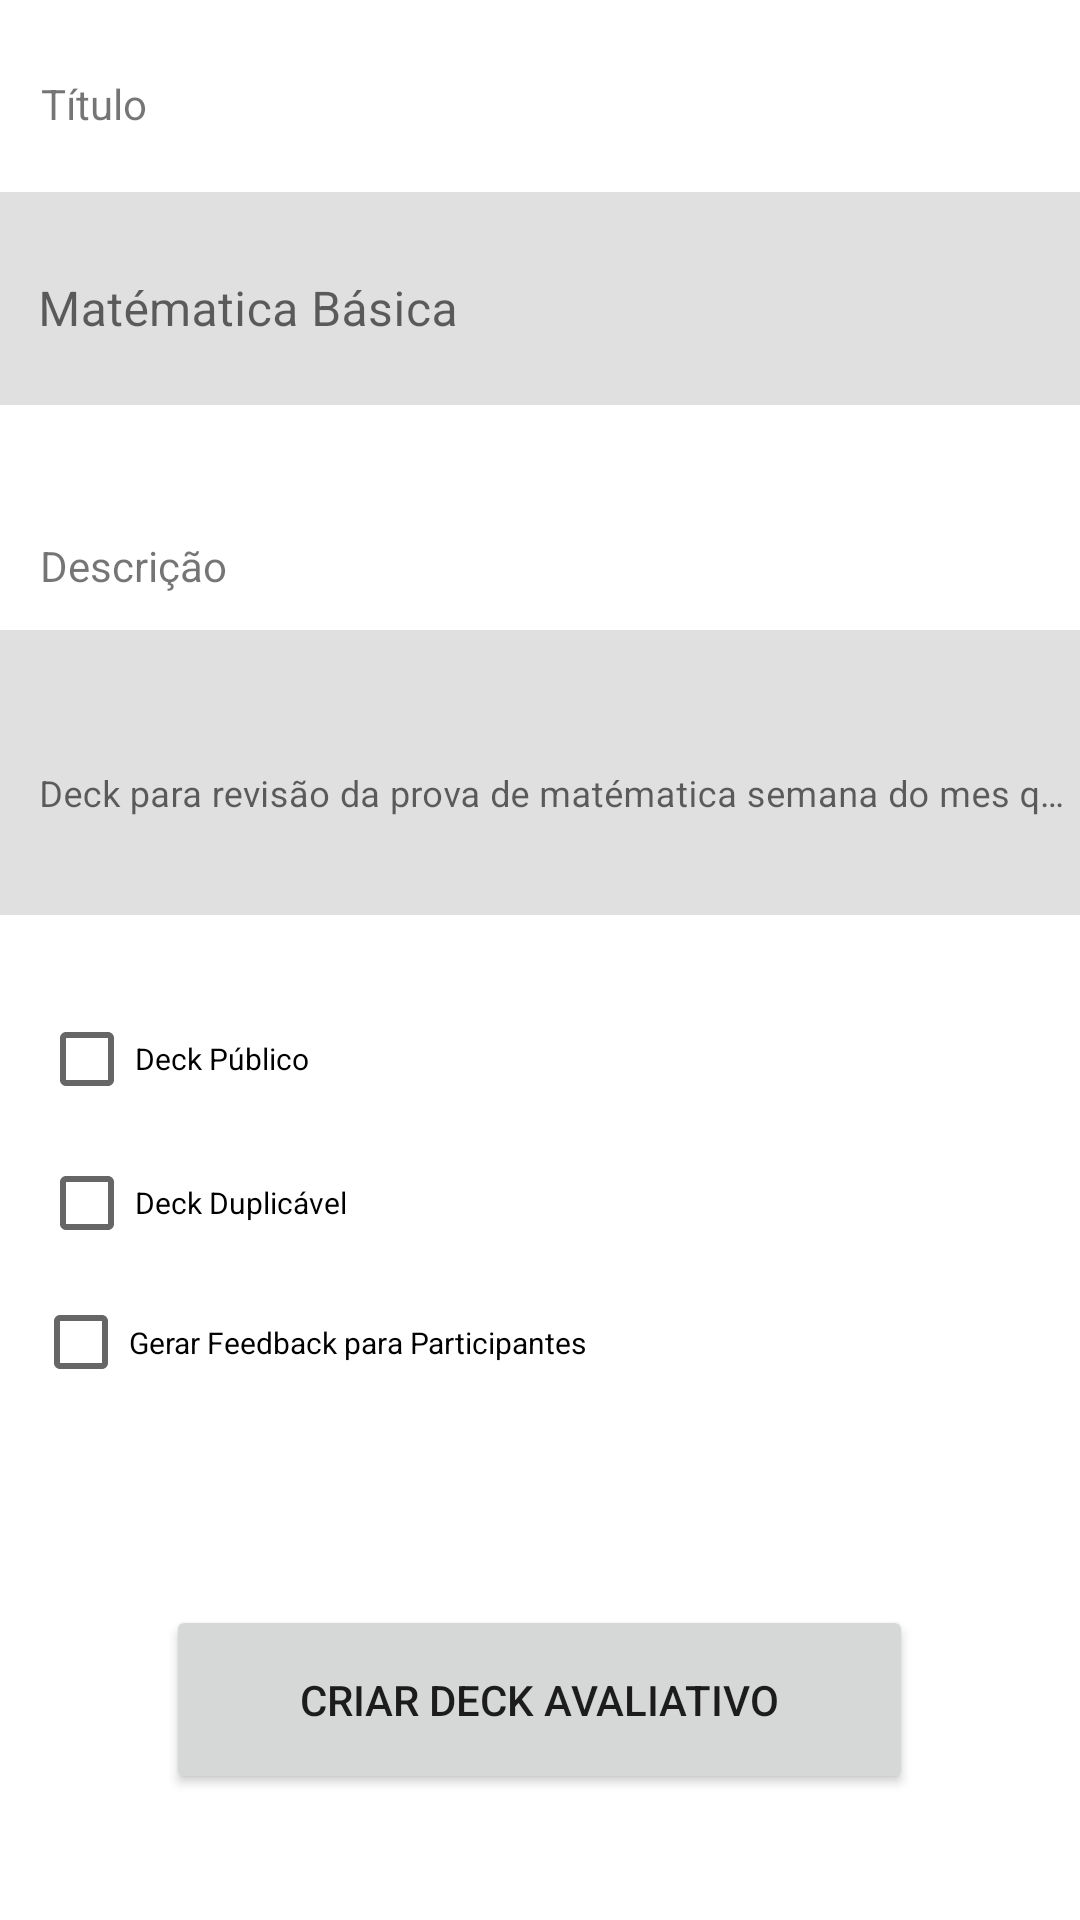

Here is an Android app screen rendered from its layout file. Give the layout XML and the strings, colors and styles it references.
<!-- AndroidManifest.xml: application theme Theme.Teachfy -->
<!-- res/layout/fragment_new_deck_avaliativo.xml -->
<?xml version="1.0" encoding="utf-8"?>
<androidx.constraintlayout.widget.ConstraintLayout xmlns:android="http://schemas.android.com/apk/res/android"
    xmlns:app="http://schemas.android.com/apk/res-auto"
    xmlns:tools="http://schemas.android.com/tools"
    android:layout_width="match_parent"
    android:layout_height="match_parent"
    tools:context=".ui.createDeck.avaliativo.NewDeckAvaliativoFragment">


    <TextView
        android:id="@+id/textViewTitulo"
        android:layout_width="wrap_content"
        android:layout_height="wrap_content"
        android:layout_marginTop="25dp"
        android:text="Título"
        app:layout_constraintBottom_toBottomOf="parent"
        app:layout_constraintEnd_toEndOf="parent"
        app:layout_constraintHorizontal_bias="0.042"
        app:layout_constraintStart_toStartOf="parent"
        app:layout_constraintTop_toTopOf="parent"
        app:layout_constraintVertical_bias="0.0" />

    <TextView
        android:id="@+id/textViewDecricao"
        android:layout_width="wrap_content"
        android:layout_height="wrap_content"
        android:layout_marginTop="44dp"
        android:text="Descrição"
        app:layout_constraintBottom_toBottomOf="parent"
        app:layout_constraintEnd_toEndOf="parent"
        app:layout_constraintHorizontal_bias="0.045"
        app:layout_constraintStart_toStartOf="parent"
        app:layout_constraintTop_toBottomOf="@+id/textInputLayout"
        app:layout_constraintVertical_bias="0.0" />

    <com.google.android.material.textfield.TextInputLayout
        android:id="@+id/textInputLayout"
        android:layout_width="370dp"
        android:layout_height="79dp"
        android:layout_marginTop="12dp"
        app:layout_constraintBottom_toBottomOf="parent"
        app:layout_constraintEnd_toEndOf="parent"
        app:layout_constraintHorizontal_bias="0.372"
        app:layout_constraintStart_toStartOf="parent"
        app:layout_constraintTop_toBottomOf="@+id/textViewTitulo"
        app:layout_constraintVertical_bias="0.0">

        <com.google.android.material.textfield.TextInputEditText
            android:id="@+id/textInputTituloAvaliativo"
            android:layout_width="378dp"
            android:layout_height="79dp"
            android:layout_marginTop="8dp"
            android:hint="Matématica Básica"
            app:layout_constraintBottom_toBottomOf="parent"
            app:layout_constraintEnd_toEndOf="parent"
            app:layout_constraintHorizontal_bias="0.424"
            app:layout_constraintStart_toStartOf="parent"
            app:layout_constraintTop_toBottomOf="@+id/textViewTitulo"
            app:layout_constraintVertical_bias="0.0" />

    </com.google.android.material.textfield.TextInputLayout>

    <com.google.android.material.textfield.TextInputLayout
        android:id="@+id/textInputLayoutDesc"
        android:layout_width="369dp"
        android:layout_height="103dp"
        app:layout_constraintBottom_toBottomOf="parent"
        app:layout_constraintEnd_toEndOf="parent"
        app:layout_constraintHorizontal_bias="0.38"
        app:layout_constraintStart_toStartOf="parent"
        app:layout_constraintTop_toBottomOf="@+id/textViewDecricao"
        app:layout_constraintVertical_bias="0.012">

        <com.google.android.material.textfield.TextInputEditText
            android:id="@+id/textInputDescricaoAvaliativo"
            android:layout_width="377dp"
            android:layout_height="111dp"
            android:layout_marginTop="8dp"
            android:hint="Deck para revisão da prova de matématica semana do mes que vem!"
            android:textSize="12sp"
            app:layout_constraintEnd_toEndOf="parent"
            app:layout_constraintHorizontal_bias="0.484"
            app:layout_constraintStart_toStartOf="parent"
            app:layout_constraintTop_toBottomOf="@+id/textViewDecricao" />

    </com.google.android.material.textfield.TextInputLayout>

    <CheckBox
        android:id="@+id/checkBoxDeckPublicoAvaliativo"
        android:layout_width="114dp"
        android:layout_height="38dp"
        android:layout_marginTop="20dp"
        android:text="Deck Público"
        android:textSize="10dp"
        app:layout_constraintBottom_toBottomOf="parent"
        app:layout_constraintEnd_toEndOf="parent"
        app:layout_constraintHorizontal_bias="0.053"
        app:layout_constraintStart_toStartOf="parent"
        app:layout_constraintTop_toBottomOf="@+id/textInputLayoutDesc"
        app:layout_constraintVertical_bias="0.032" />

    <CheckBox
        android:id="@+id/checkBoxDeckDuplicavelAvaliativo"
        android:layout_width="114dp"
        android:layout_height="38dp"
        android:layout_marginTop="8dp"
        android:text="Deck Duplicável"
        android:textSize="10dp"
        app:layout_constraintBottom_toBottomOf="parent"
        app:layout_constraintEnd_toEndOf="parent"
        app:layout_constraintHorizontal_bias="0.053"
        app:layout_constraintStart_toStartOf="parent"
        app:layout_constraintTop_toBottomOf="@+id/checkBoxDeckPublicoAvaliativo"
        app:layout_constraintVertical_bias="0.009" />

    <CheckBox
        android:id="@+id/checkBoxGerarFeedback"
        android:layout_width="249dp"
        android:layout_height="35dp"
        android:layout_marginTop="8dp"
        android:text="Gerar Feedback para Participantes"
        android:textSize="10dp"
        app:layout_constraintBottom_toBottomOf="parent"
        app:layout_constraintEnd_toEndOf="parent"
        app:layout_constraintHorizontal_bias="0.098"
        app:layout_constraintStart_toStartOf="parent"
        app:layout_constraintTop_toBottomOf="@+id/checkBoxDeckDuplicavelAvaliativo"
        app:layout_constraintVertical_bias="0.012" />

    <Button
        android:id="@+id/buttonCriarDeckAvaliativo"
        android:layout_width="249dp"
        android:layout_height="63dp"
        android:layout_marginTop="70dp"
        android:text="Criar Deck Avaliativo"
        app:layout_constraintBottom_toBottomOf="parent"
        app:layout_constraintEnd_toEndOf="parent"
        app:layout_constraintHorizontal_bias="0.497"
        app:layout_constraintStart_toStartOf="parent"
        app:layout_constraintTop_toBottomOf="@+id/checkBoxGerarFeedback"
        app:layout_constraintVertical_bias="0.0"></Button>
</androidx.constraintlayout.widget.ConstraintLayout>
<!-- resources referenced by this layout -->
<resources>
  <style name="Theme.Teachfy" parent="Theme.MaterialComponents.DayNight.DarkActionBar">
          
          <item name="colorPrimary">@color/purple_500</item>
          <item name="colorPrimaryVariant">@color/purple_700</item>
          <item name="colorOnPrimary">@color/white</item>
          
          <item name="colorSecondary">@color/teal_200</item>
          <item name="colorSecondaryVariant">@color/teal_700</item>
          <item name="colorOnSecondary">@color/black</item>
          
          <item name="android:statusBarColor">?attr/colorPrimaryVariant</item>
          
      </style>
  <!-- not gathered from this repository: default colours our renderer supplied (Android Studio template values) -->
  <color name="purple_500">#FF6200EE</color>
  <color name="purple_700">#FF3700B3</color>
  <color name="teal_200">#FF03DAC5</color>
  <color name="teal_700">#FF018786</color>
  <color name="black">#FF000000</color>
  <color name="white">#FFFFFFFF</color>
</resources>
